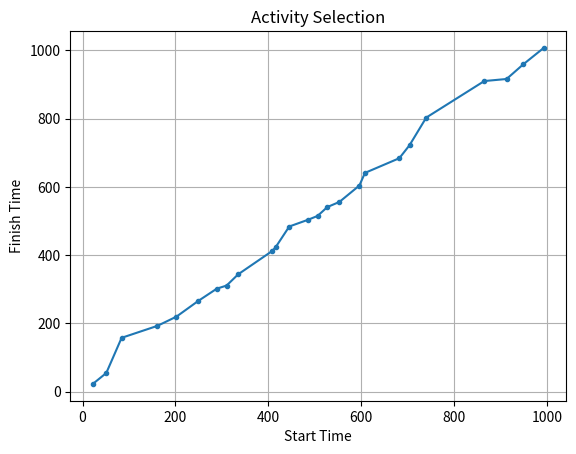
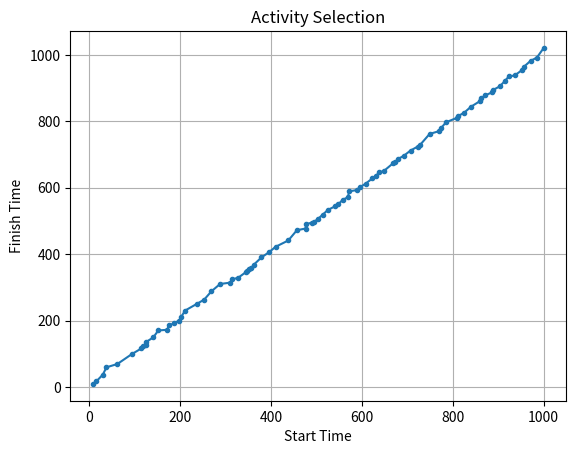
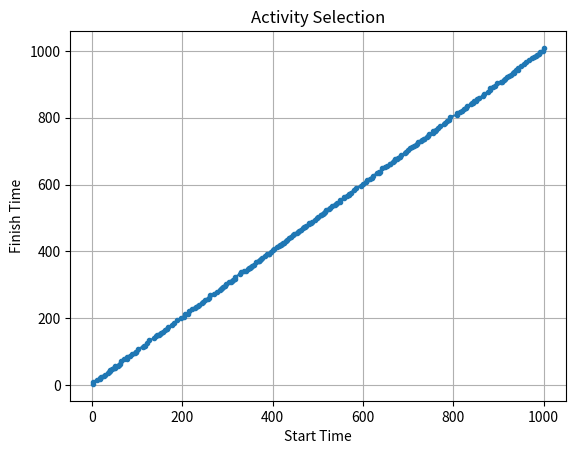

Here is the Python script that generated these plots, in order:
import random
import matplotlib.pyplot as plt

def merge_sort(arr):
    if len(arr) <= 1:
        return arr

    mid = len(arr) // 2
    left_half = arr[:mid]
    right_half = arr[mid:]

    left_half = merge_sort(left_half)
    right_half = merge_sort(right_half)

    return merge(left_half, right_half)

def merge(left, right):
    merged = []
    left_index = 0
    right_index = 0

    while left_index < len(left) and right_index < len(right):
        if left[left_index][1] <= right[right_index][1]:
            merged.append(left[left_index])
            left_index += 1
        else:
            merged.append(right[right_index])
            right_index += 1

    merged.extend(left[left_index:])
    merged.extend(right[right_index:])

    return merged

def activity_selection(arr):
    n = len(arr)
    sorted_activities = merge_sort(arr)
    selected_activities = [sorted_activities[0]]
    prev_finish_time = sorted_activities[0][1]

    for i in range(1, n):
        if sorted_activities[i][0] >= prev_finish_time:
            selected_activities.append(sorted_activities[i])
            prev_finish_time = sorted_activities[i][1]

    return selected_activities

def generate_random_array(size):
    activities = []
    for _ in range(size):
        start_time = random.randint(0, 1000)
        finish_time = start_time + random.randint(1, 100)
        activities.append((start_time, finish_time))
    return activities

def write_to_file(activities, filename):
    with open(filename, 'w') as file:
        for activity in activities:
            file.write(f"Start time: {activity[0]}, Finish time: {activity[1]}\n")

def plot_graph(activities):
    start_times = [activity[0] for activity in activities]
    finish_times = [activity[1] for activity in activities]

    plt.plot(start_times, finish_times, marker='.')
    plt.xlabel('Start Time')
    plt.ylabel('Finish Time')
    plt.title('Activity Selection')
    plt.grid(True)
    plt.show()

# Main program
sizes = [100, 1000, 10000]
filename = 'activity_times.txt'

for size in sizes:
    activities = generate_random_array(size)
    selected_activities = activity_selection(activities)
    write_to_file(selected_activities, filename)
    plot_graph(selected_activities)
